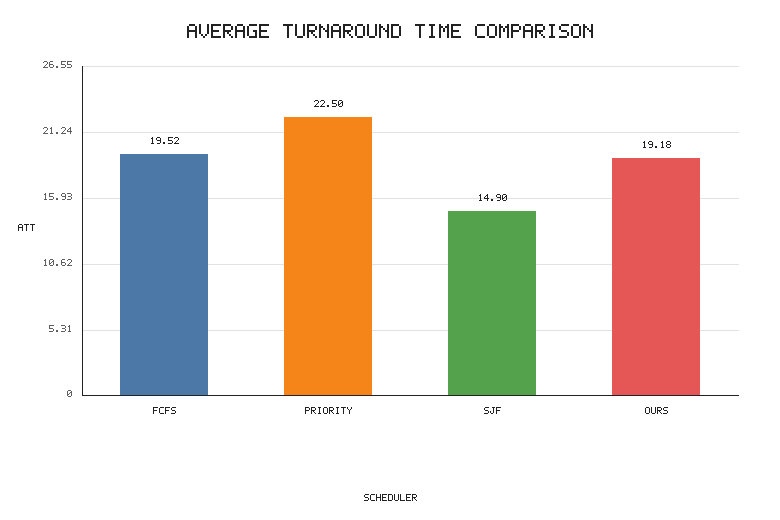

The table this chart was drawn from, first rows:
scheduler, scheduler_name, ATT, improvement_rate
fcfs, Baseline A: FCFS, 19.52, 1.74
priority, Baseline B: Priority, 22.50, 14.76
sjf, Baseline C: Non-preemptive SJF, 14.90, -28.72
ours, Our Scheduler: MLQ + Weighted HRRN + SJF, 19.18, 0.00
